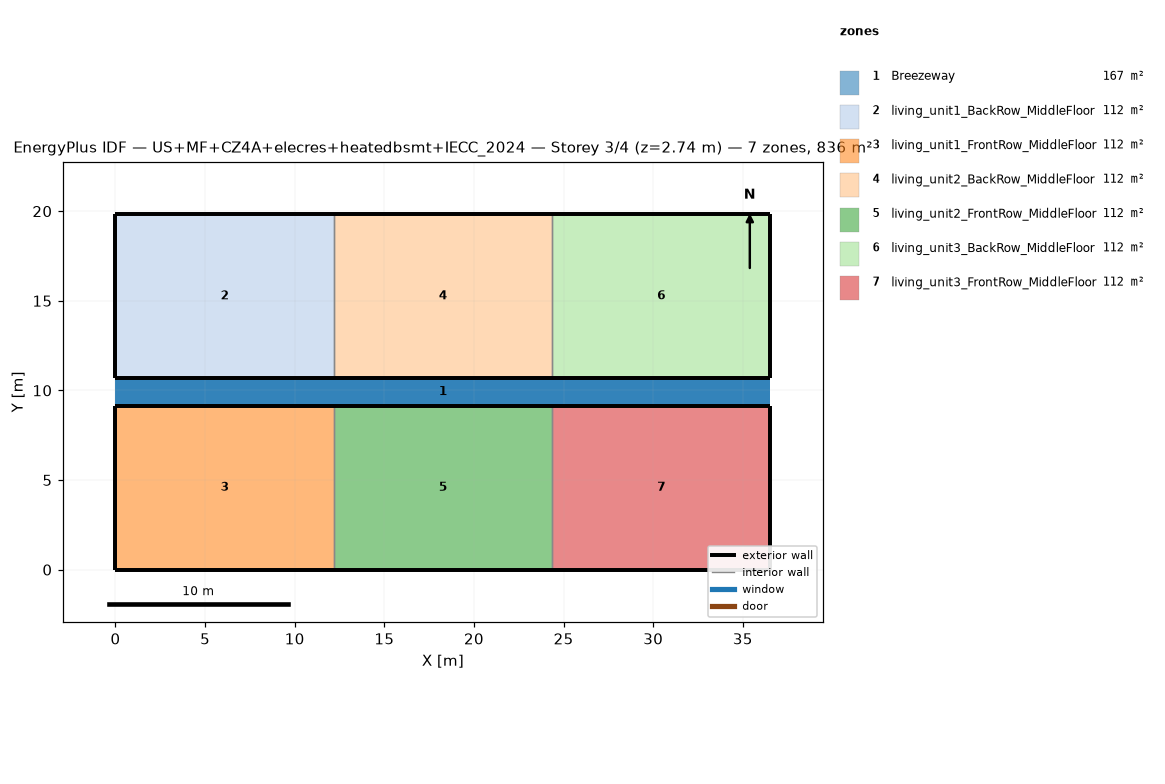
=== STOREY PLAN SPEC (per zone: floor XY polygon, exterior-wall plan segments, windows/doors) ===
zone 1: Breezeway  (167.0 m²)
  floor: (36.54, 9.16) (0.00, 9.16) (0.00, 10.68) (36.54, 10.68)
  floor: (36.54, 9.16) (0.00, 9.16) (0.00, 10.68) (36.54, 10.68)
  floor: (36.54, 9.16) (0.00, 9.16) (0.00, 10.68) (36.54, 10.68)
zone 2: living_unit1_BackRow_MiddleFloor  (111.5 m²)
  floor: (12.18, 10.68) (0.00, 10.68) (0.00, 19.84) (12.18, 19.84)
  exterior wall: (0.00, 10.68) – (12.18, 10.68)  [12.2 m]
  exterior wall: (12.18, 19.84) – (0.00, 19.84)  [12.2 m]
  exterior wall: (0.00, 19.84) – (0.00, 10.68)  [9.2 m]
  interior walls: 1
zone 3: living_unit1_FrontRow_MiddleFloor  (111.5 m²)
  floor: (12.18, 0.00) (0.00, 0.00) (0.00, 9.16) (12.18, 9.16)
  exterior wall: (0.00, 0.00) – (12.18, 0.00)  [12.2 m]
  exterior wall: (12.18, 9.16) – (0.00, 9.16)  [12.2 m]
  exterior wall: (0.00, 9.16) – (0.00, 0.00)  [9.2 m]
  interior walls: 1
zone 4: living_unit2_BackRow_MiddleFloor  (111.5 m²)
  floor: (24.36, 10.68) (12.18, 10.68) (12.18, 19.84) (24.36, 19.84)
  exterior wall: (12.18, 10.68) – (24.36, 10.68)  [12.2 m]
  exterior wall: (24.36, 19.84) – (12.18, 19.84)  [12.2 m]
  interior walls: 2
zone 5: living_unit2_FrontRow_MiddleFloor  (111.5 m²)
  floor: (24.36, 0.00) (12.18, 0.00) (12.18, 9.16) (24.36, 9.16)
  exterior wall: (12.18, 0.00) – (24.36, 0.00)  [12.2 m]
  exterior wall: (24.36, 9.16) – (12.18, 9.16)  [12.2 m]
  interior walls: 2
zone 6: living_unit3_BackRow_MiddleFloor  (111.5 m²)
  floor: (36.54, 10.68) (24.36, 10.68) (24.36, 19.84) (36.54, 19.84)
  exterior wall: (24.36, 10.68) – (36.54, 10.68)  [12.2 m]
  exterior wall: (36.54, 10.68) – (36.54, 19.84)  [9.2 m]
  exterior wall: (36.54, 19.84) – (24.36, 19.84)  [12.2 m]
  interior walls: 1
zone 7: living_unit3_FrontRow_MiddleFloor  (111.5 m²)
  floor: (36.54, 0.00) (24.36, 0.00) (24.36, 9.16) (36.54, 9.16)
  exterior wall: (24.36, 0.00) – (36.54, 0.00)  [12.2 m]
  exterior wall: (36.54, 0.00) – (36.54, 9.16)  [9.2 m]
  exterior wall: (36.54, 9.16) – (24.36, 9.16)  [12.2 m]
  interior walls: 1

=== DERIVED (storey summary) ===
Building: US+MF+CZ4A+elecres+heatedbsmt+IECC_2024
Storey: 3 of 4  (floor level z = 2.74 m)
Storey gross floor area: 836.2 m²
Zones on this storey: 7
  - Breezeway: floor 167.0 m²
  - living_unit1_BackRow_MiddleFloor: floor 111.5 m²; exterior wall 33.5 m (86.9 m²); WWR 0.0%
  - living_unit1_FrontRow_MiddleFloor: floor 111.5 m²; exterior wall 33.5 m (86.9 m²); WWR 0.0%
  - living_unit2_BackRow_MiddleFloor: floor 111.5 m²; exterior wall 24.4 m (63.1 m²); WWR 0.0%
  - living_unit2_FrontRow_MiddleFloor: floor 111.5 m²; exterior wall 24.4 m (63.1 m²); WWR 0.0%
  - living_unit3_BackRow_MiddleFloor: floor 111.5 m²; exterior wall 33.5 m (86.9 m²); WWR 0.0%
  - living_unit3_FrontRow_MiddleFloor: floor 111.5 m²; exterior wall 33.5 m (86.9 m²); WWR 0.0%
Zone adjacency (shared interzone walls):
  - living_unit1_BackRow_MiddleFloor ↔ living_unit2_BackRow_MiddleFloor
  - living_unit1_FrontRow_MiddleFloor ↔ living_unit2_FrontRow_MiddleFloor
  - living_unit2_BackRow_MiddleFloor ↔ living_unit3_BackRow_MiddleFloor
  - living_unit2_FrontRow_MiddleFloor ↔ living_unit3_FrontRow_MiddleFloor